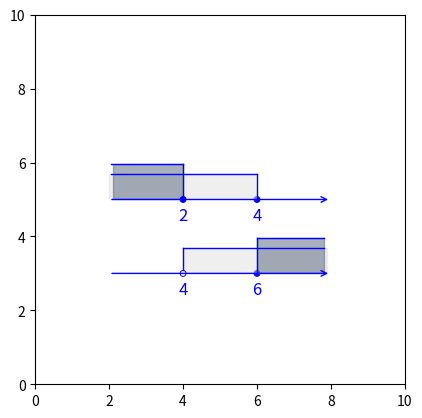

Python code for this plot:

import matplotlib.pyplot as plt
import matplotlib.patches as patches

# Tworzymy figurę i osie
fig, ax = plt.subplots()

# Ustawienia osi
ax.set_xlim(0, 10)
ax.set_ylim(0, 10)
ax.set_aspect('equal')                         # Ustawienie równych proporcji osi
#ax.axis('off')

# ------ Rysowanie przedziału dla x<=4 ----------------------------------------------------------------
ax.annotate("", xy=(8, 5), xytext=(2, 5),
            arrowprops=dict(arrowstyle="->", color="blue", fill=False, linewidth=1))
# rysowanie punktu 4
circle = patches.Circle((6, 5), radius=0.08, edgecolor='blue', facecolor='blue', linewidth=0.7)
ax.add_patch(circle)

# Dodanie linii pionowej wychodzącej od środka kółka
x_center1, y_center1 = 6, 5                      # Współrzędne środka kółka
ax.plot([x_center1, x_center1], [y_center1, y_center1 + 0.7], color='blue', linewidth=1)
# Dodanie linii pionowej wychodzącej od środka kółka
x_center2, y_center2 = 4, 5                      # Współrzędne środka kółka
ax.plot([x_center2, x_center2], [y_center2, y_center2 + 0.95], color='blue', linewidth=1)

# Dodanie linii poziomej prostopadłej wychodzącej w lewo
x_end, y_end = x_center2, y_center2 + 0.95        # Punkt końcowy linii pionowej
ax.plot([x_end - 1.95, x_end], [y_end, y_end], color='blue', linewidth=1)
# Dodanie linii poziomej prostopadłej wychodzącej w prawo
x_end, y_end = x_center1, y_center1 + 0.7        # Punkt końcowy linii pionowej
ax.plot([x_end - 3.95, x_end], [y_end, y_end], color='blue', linewidth=1)

# Wypełnienie przestrzeni między równoległymi liniami
ax.fill_between([x_center1 - 4, x_center1], y_center1, y_center1 + 0.7, color='#E0E0E0', alpha=0.5)
ax.fill_between([x_center2 - 1.9, x_center2], y_center2, y_center2 + 0.95, color='#536379', alpha=0.5)
# rysowanie punktu 2
circle = patches.Circle((4, 5), radius=0.08, edgecolor='blue', facecolor='blue', linewidth=0.7)
ax.add_patch(circle)
# Dodanie cyfry "4" pod kółkiem
ax.text(6, 4.8, '4', color='blue', ha='center', va='top', fontsize=12)
ax.text(4, 4.8, '2', color='blue', ha='center', va='top', fontsize=12)



# ------ Rysowanie przedziału  ----------------------------------------------------------------
ax.annotate("", xy=(8, 3), xytext=(2, 3),
            arrowprops=dict(arrowstyle="->", color="blue", fill=False, linewidth=1))
# rysowanie punktu 6
circle = patches.Circle((6, 3), radius=0.08, edgecolor='blue', facecolor='blue', linewidth=0.7)
ax.add_patch(circle)



# Dodanie linii pionowej wychodzącej od środka kółka
x_center1, y_center1 = 6, 3                      # Współrzędne środka kółka
ax.plot([x_center1, x_center1], [y_center1, y_center1 + 0.95], color='blue', linewidth=1)
# Dodanie linii pionowej wychodzącej od środka kółka
x_center2, y_center2 = 4, 3.1                      # Współrzędne środka kółka
ax.plot([x_center2, x_center2], [y_center2, y_center2 + 0.6], color='blue', linewidth=1)

# Dodanie linii poziomej prostopadłej wychodzącej w lewo
x_end, y_end = x_center2, y_center2 + 0.6        # Punkt końcowy linii pionowej
ax.plot([x_end + 3.8, x_end], [y_end, y_end], color='blue', linewidth=1)
# Dodanie linii poziomej prostopadłej wychodzącej w prawo
x_end, y_end = x_center1, y_center1 + 0.95        # Punkt końcowy linii pionowej
ax.plot([x_end + 1.8, x_end], [y_end, y_end], color='blue', linewidth=1)

# Wypełnienie przestrzeni między równoległymi liniami
ax.fill_between([x_center2 + 3.9, x_center2], y_center2-0.1, y_center2 + 0.6, color='#E0E0E0', alpha=0.5)
ax.fill_between([x_center1 + 1.8, x_center1], y_center1, y_center1 + 0.95, color='#536379', alpha=0.5)

# rysowanie punktu 4
circle = patches.Circle((4, 3), radius=0.08, edgecolor='blue', facecolor='white', linewidth=0.7)
ax.add_patch(circle)
# Dodanie cyfry "4" pod kółkiem
ax.text(6, 2.8, '6', color='blue', ha='center', va='top', fontsize=12)
ax.text(4, 2.8, '4', color='blue', ha='center', va='top', fontsize=12)
# Wyświetlenie wykresu
plt.show()


